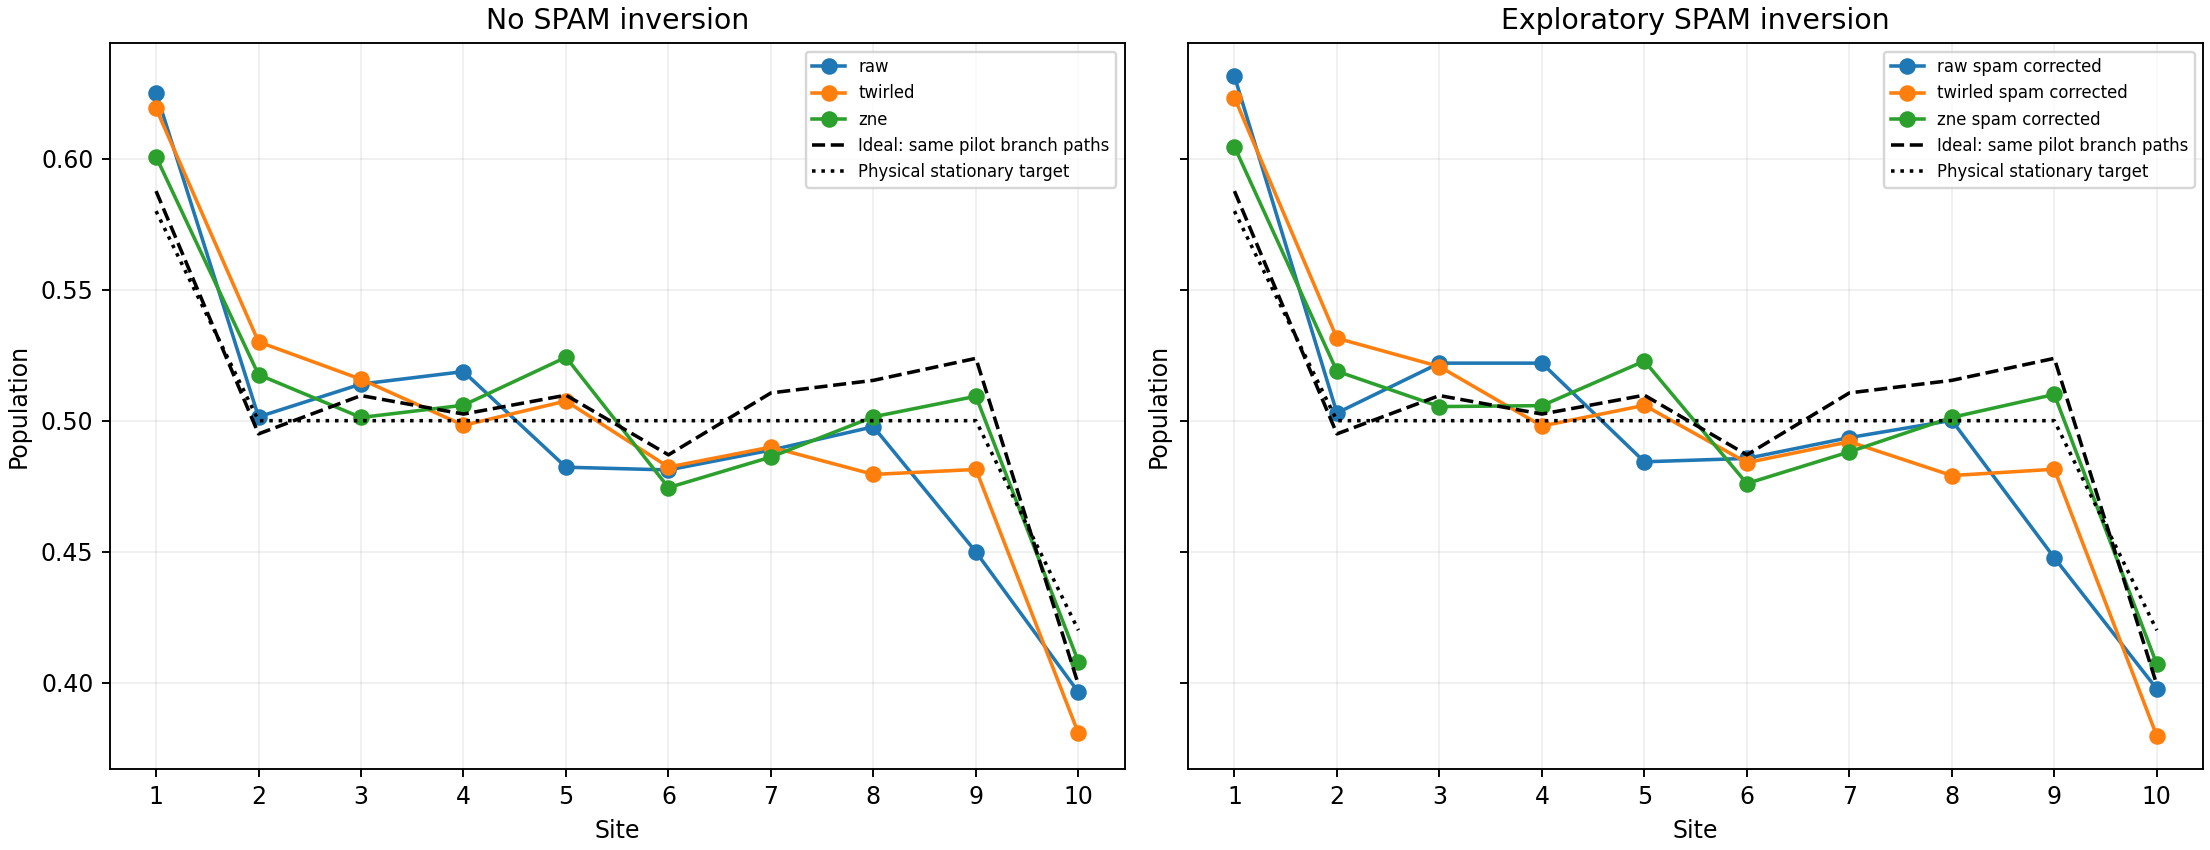

The data file committed next to this chart (first rows):
method, site, population, ci95_low, ci95_high
raw, 1, 0.6252, 0.6086, 0.6423
raw, 2, 0.5015, 0.4877, 0.5157
raw, 3, 0.514, 0.5024, 0.5252
raw, 4, 0.5187, 0.5054, 0.5317
raw, 5, 0.4822, 0.4711, 0.4939
raw, 6, 0.4812, 0.4674, 0.4958
raw, 7, 0.4888, 0.477, 0.5008
raw, 8, 0.4977, 0.4822, 0.5134
raw, 9, 0.4499, 0.435, 0.4641
raw, 10, 0.3964, 0.3815, 0.4113
raw_spam_corrected, 1, 0.6315, 0.6146, 0.6493
raw_spam_corrected, 2, 0.5029, 0.4891, 0.5175
raw_spam_corrected, 3, 0.522, 0.5087, 0.5346
raw_spam_corrected, 4, 0.522, 0.5082, 0.5357
raw_spam_corrected, 5, 0.4843, 0.4732, 0.4962
raw_spam_corrected, 6, 0.4856, 0.4709, 0.5008
raw_spam_corrected, 7, 0.4935, 0.4812, 0.5058
raw_spam_corrected, 8, 0.5001, 0.4842, 0.5164
raw_spam_corrected, 9, 0.4477, 0.4326, 0.4622
raw_spam_corrected, 10, 0.3976, 0.3826, 0.4126
twirled, 1, 0.6192, 0.6025, 0.6371
twirled, 2, 0.5301, 0.5139, 0.5465
twirled, 3, 0.5158, 0.5042, 0.5277
twirled, 4, 0.4982, 0.4848, 0.511
twirled, 5, 0.5075, 0.4928, 0.5219
twirled, 6, 0.4823, 0.4678, 0.498
twirled, 7, 0.4899, 0.4748, 0.5048
twirled, 8, 0.4795, 0.464, 0.4952
twirled, 9, 0.4814, 0.4686, 0.4938
twirled, 10, 0.3807, 0.3647, 0.3962
twirled_spam_corrected, 1, 0.6233, 0.6059, 0.6417
twirled_spam_corrected, 2, 0.5315, 0.5151, 0.548
twirled_spam_corrected, 3, 0.5207, 0.5078, 0.5346
twirled_spam_corrected, 4, 0.498, 0.4839, 0.5115
twirled_spam_corrected, 5, 0.5059, 0.4909, 0.5204
twirled_spam_corrected, 6, 0.484, 0.4692, 0.5006
twirled_spam_corrected, 7, 0.492, 0.476, 0.5076
twirled_spam_corrected, 8, 0.4791, 0.4635, 0.4954
twirled_spam_corrected, 9, 0.4815, 0.4685, 0.4948
twirled_spam_corrected, 10, 0.3797, 0.3634, 0.3953
zne, 1, 0.6008, 0.5717, 0.6313
zne, 2, 0.5176, 0.4846, 0.5522
zne, 3, 0.5012, 0.4724, 0.5326
zne, 4, 0.5059, 0.4779, 0.5337
zne, 5, 0.5242, 0.4902, 0.5587
zne, 6, 0.4745, 0.4427, 0.51
zne, 7, 0.4861, 0.4571, 0.5137
zne, 8, 0.5015, 0.4715, 0.5329
zne, 9, 0.5093, 0.48, 0.5389
zne, 10, 0.408, 0.3762, 0.4415
zne_spam_corrected, 1, 0.6046, 0.5747, 0.6358
zne_spam_corrected, 2, 0.5189, 0.4855, 0.5538
zne_spam_corrected, 3, 0.5054, 0.4743, 0.539
zne_spam_corrected, 4, 0.5057, 0.4767, 0.5334
zne_spam_corrected, 5, 0.5228, 0.4883, 0.5579
zne_spam_corrected, 6, 0.476, 0.444, 0.5121
zne_spam_corrected, 7, 0.4881, 0.4588, 0.5161
zne_spam_corrected, 8, 0.5013, 0.4711, 0.5331
zne_spam_corrected, 9, 0.51, 0.4804, 0.5407
zne_spam_corrected, 10, 0.4071, 0.3752, 0.4404
